Labelled photos from "image-classification-computer-vision", an image-classification folder in luismiguuel/image-classification-computer-vision. The possible labels are: asphalt, belgian blocks, off-road.

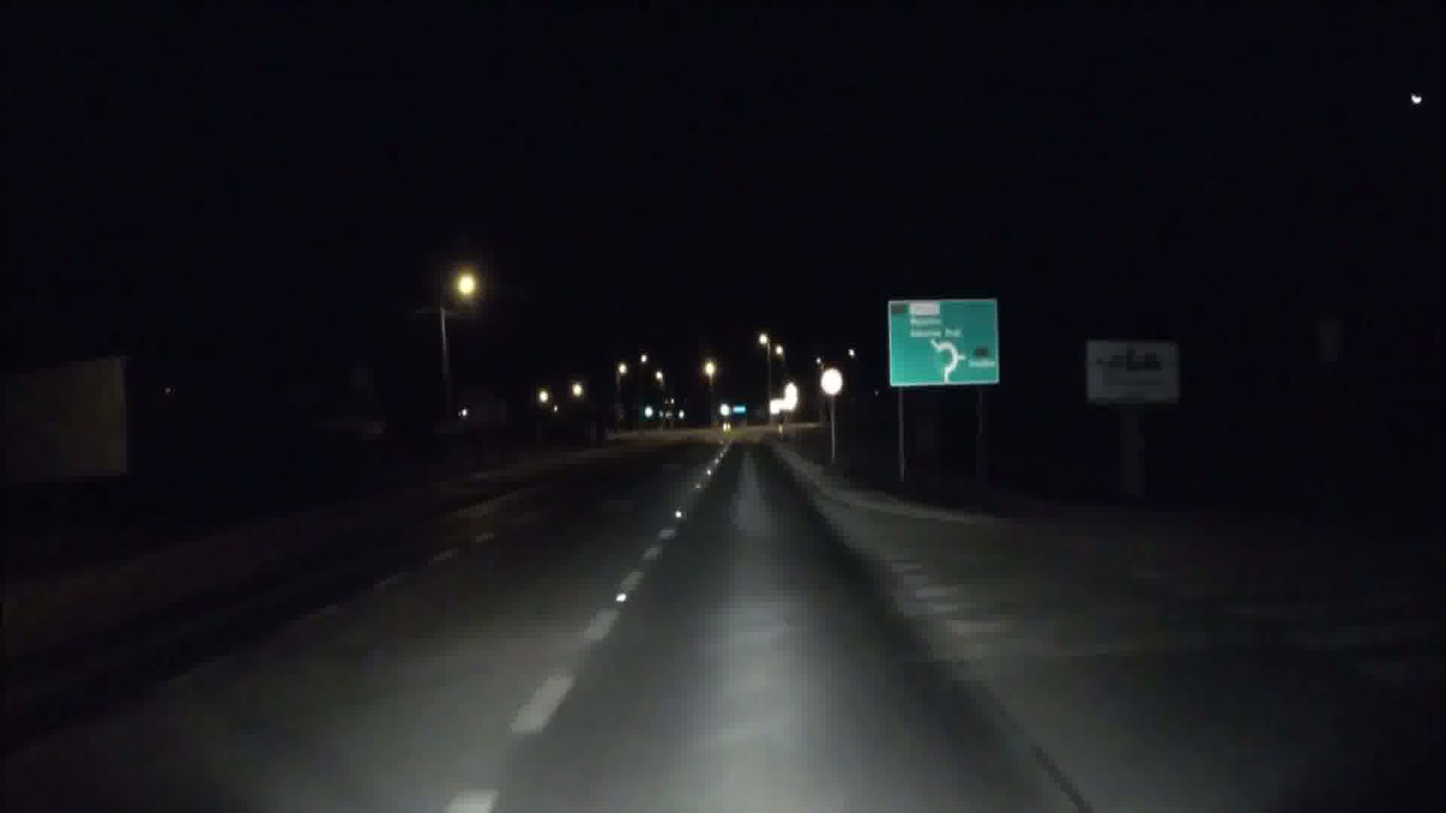
Label: asphalt

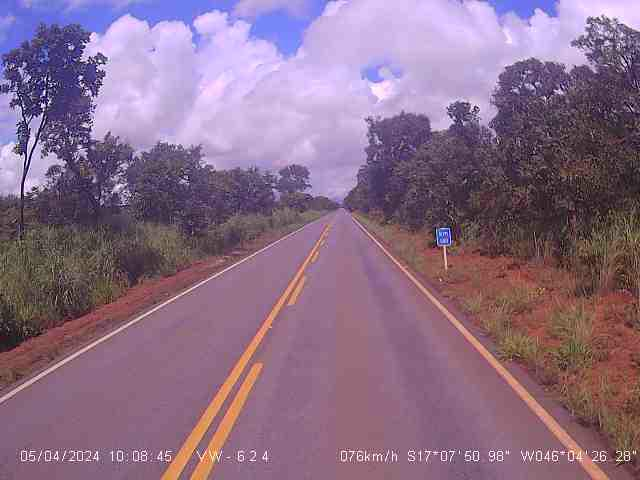
Label: asphalt

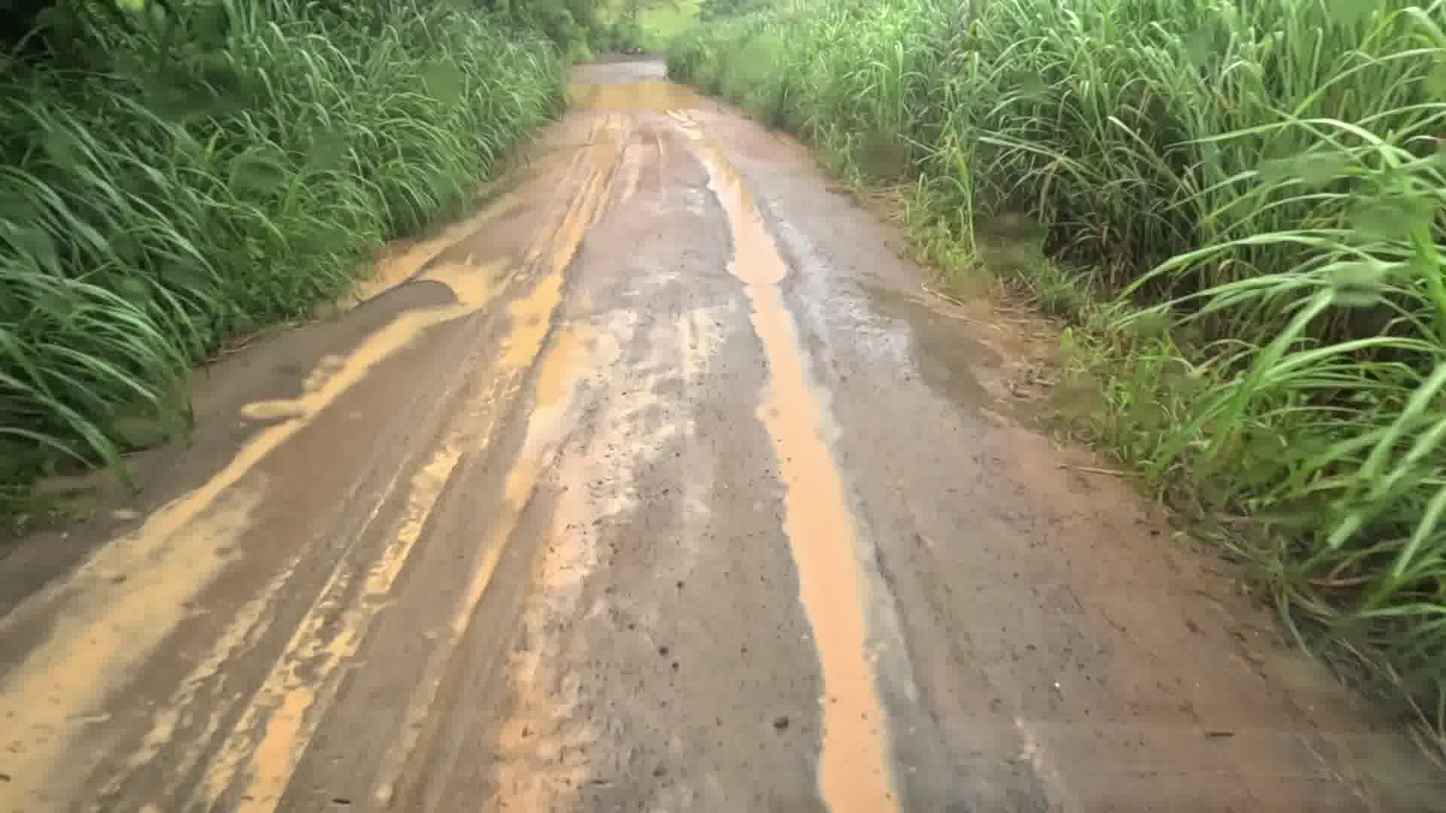
Label: off-road

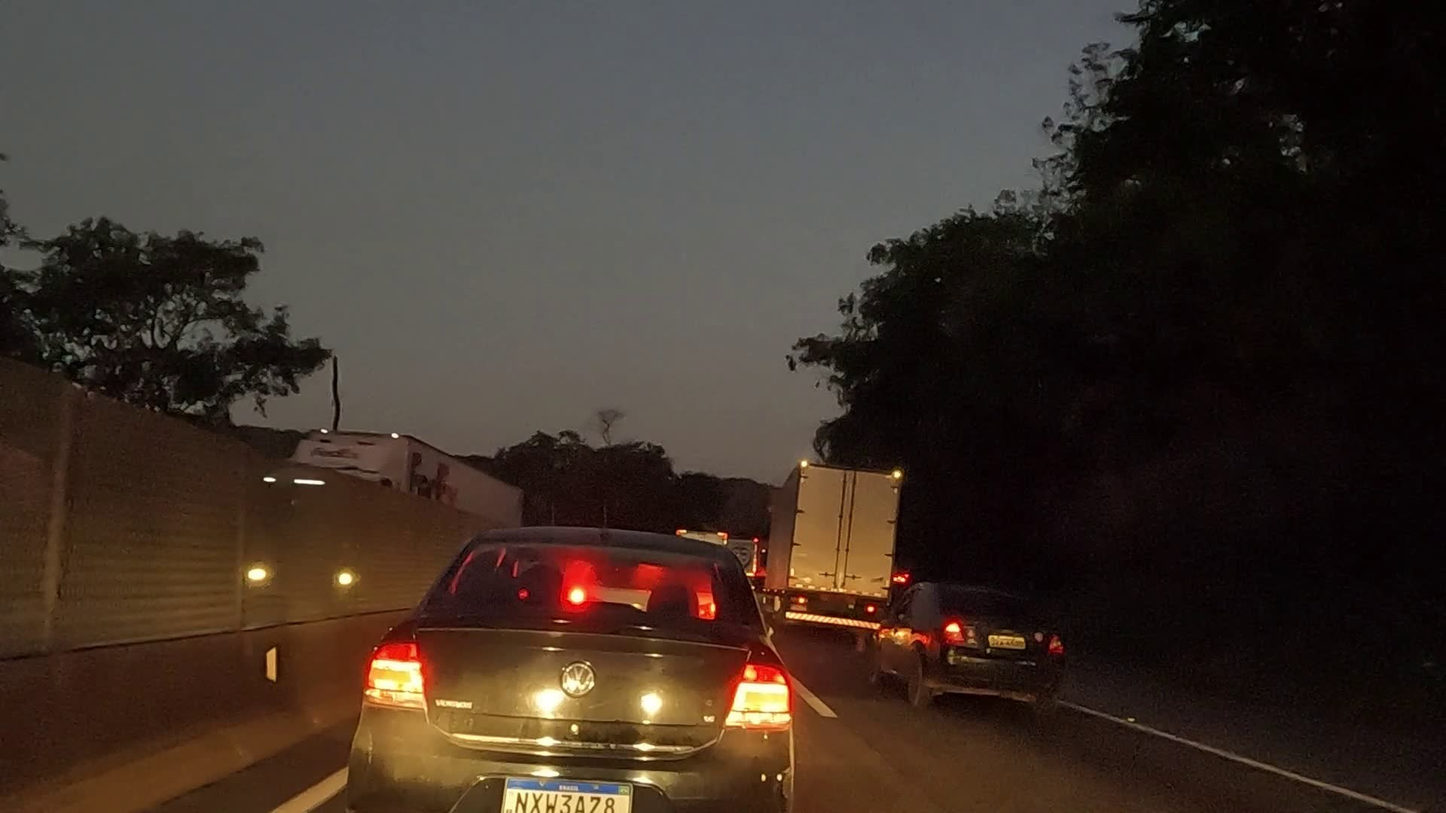
Label: asphalt

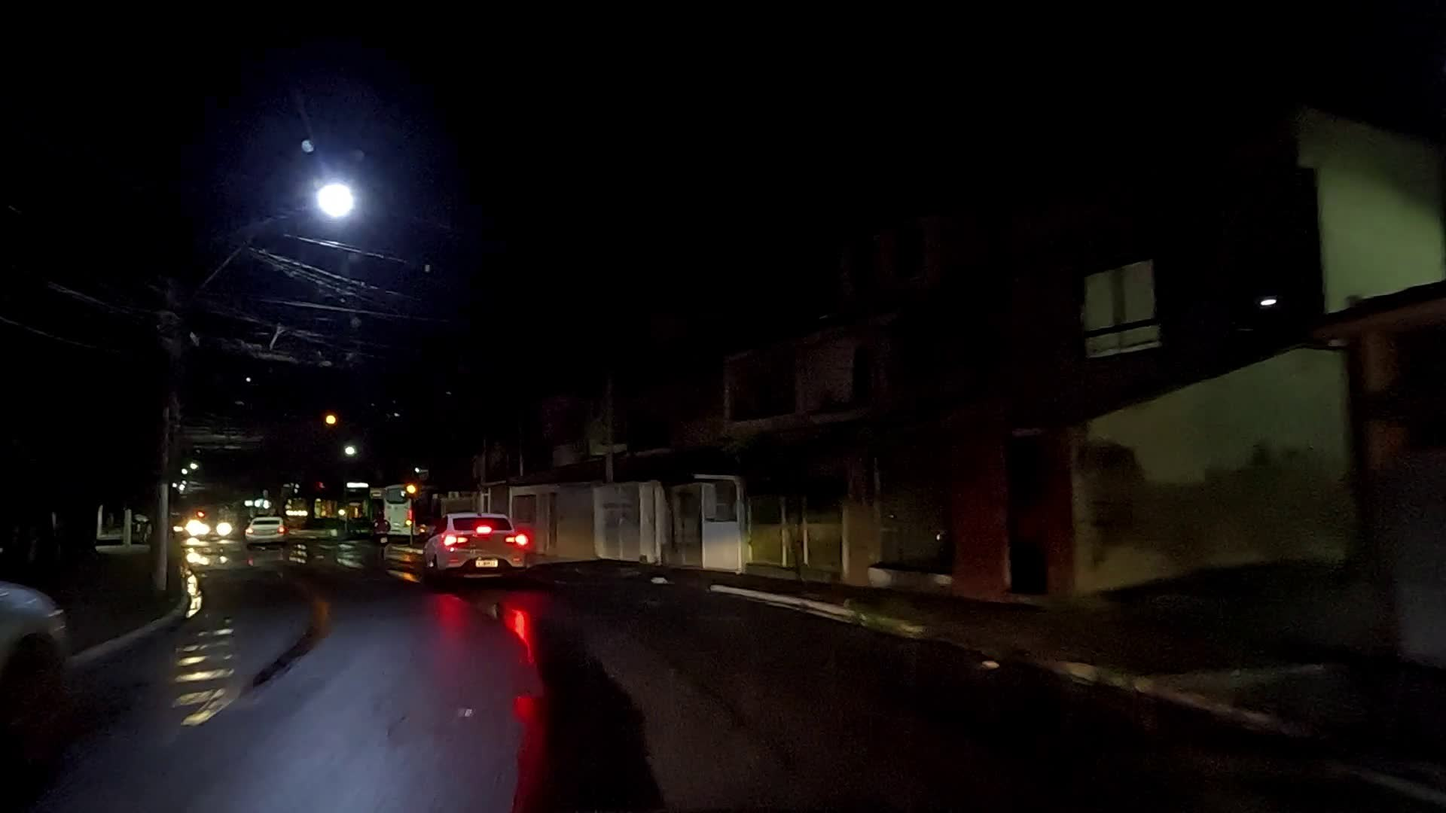
Label: asphalt

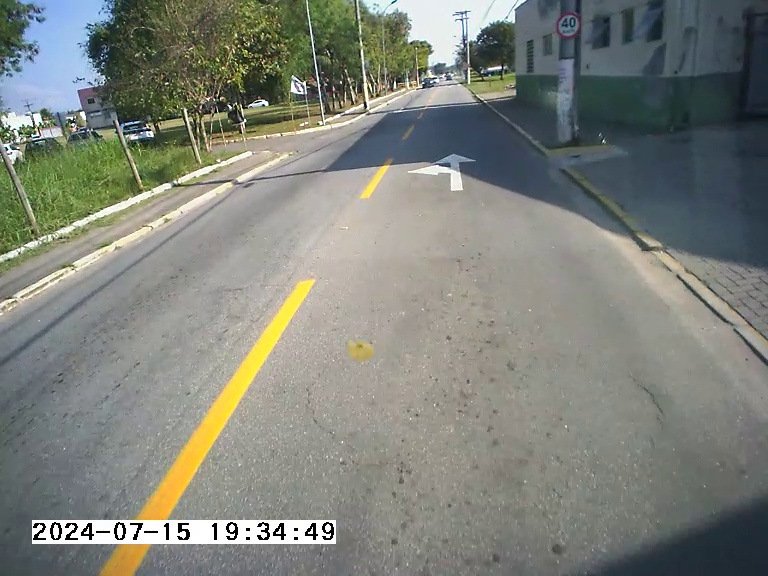
Label: asphalt
